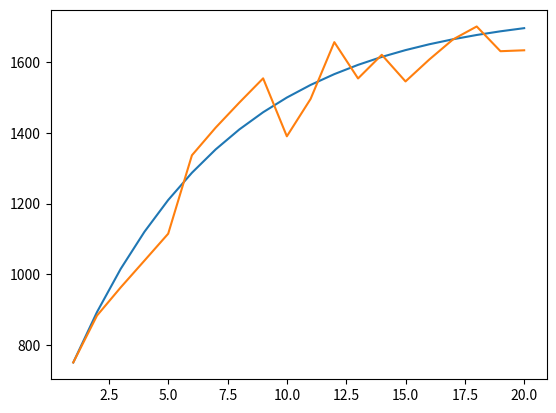

The matplotlib source for this figure:
'''
Defining demand for multi-story parking garage

[redacted]
[redacted]
'''

import math
import numpy as np
import pandas as pd
import matplotlib.pyplot as plt
import typing

## SEED ##
seed_number = 69

# Parameters
time_lifespan = 20  # years
time_arr = np.array(range(time_lifespan+1))  # time array

years = list(map(str, range(time_lifespan)))  # Array of strings for np header
cost_construction = 16000  # Construction cost per parking space
cost_land = 3600000  # Annual leasing land cost
# p = 0.00# Percentage of construction cost to acquire flexibility (i.e. fatter columns). Note that this is set to 0 to determine how much the flexibility is worth. The real value can be found by subracting the acquiistion cost from the NPV for a particular design.
cost_ops = 2000  # Operating cost per parking space

growth_factor = 0.10  # Growth in construction cost per floor above two floors
space_initial = 200  # Initial number of parking space per floor
price = 10000  # Price per parking space
rate_discount = 0.12  # Discount rate
floor_min = 2  # Minimum number of floors built
floor_max = 9  # Maximum number of floors built

# Demand Variables

demand_1 = 750  # Projected year 1 demand
demand_10 = 750  # additional demand by year 10
demand_final = 250  # additional demand after year 10

# Stochastic demand variables

off_D0 = 0.1  # Realised demand in yr 1 within "x" perccentage of demand projection
off_D10 = 0.1  # Additional demand by year 10 within "x" percentage of demand projection
# Additional demand after year 10 within "x" percentage of demand projection
off_Dfinal = 0.1
# Annual volatility of demand growth within "x" percentage of growth projection
volatility = 0.1


def cost_initial(floor_initial: int) -> float:
    """ initial cost of the garage @ time = 0
    cost remains at this value for the rigid design, use exp_cost for flexible design

    Args:
        floor_initial (int): floors @ time 0

    Returns:
        float: cost of infrastructure
    """
    return cost_construction * space_initial * ((((1 + growth_factor) ** (floor_initial - 1) - (1 + growth_factor)) / growth_factor)) + (2 * space_initial * cost_construction) if floor_initial > 2 else floor_initial * space_initial * cost_construction


def demand_deterministic(time_arr: np.array) -> np.array:
    # Parameter for demand model showing difference between initial and final demand values
    alpha = demand_10 + demand_final
    # Parameter for demand model showing growth speed of demand curve
    beta = -np.log(demand_final / alpha) / (time_lifespan / 2 - 1)
    return demand_1 + demand_10 + demand_final - alpha * np.exp(-beta * (time_arr - 1))


plt.figure()
print(demand_deterministic(time_arr))

plt.plot(time_arr[1:], demand_deterministic(time_arr[1:]))


def demand_stochastic(time_arr: np.array) -> np.array:
    # set constant seed for simulations to for standardized comparison
    np.random.seed(seed_number)
    rD0 = round((1 - off_D0) * demand_1 + np.random.rand() *
                2 * off_D0 * demand_1)  # Realised demand in year 0

    rD10 = round((1 - off_D10) * demand_10 + np.random.rand() * 2 *
                 off_D10 * demand_10)  # Realised additional demand by year 10

    rDf = round((1 - off_Dfinal) * demand_final + np.random.rand() * 2 *
                off_Dfinal * demand_final)  # Realised additional demand after year 10

    # Parameter for demand model showing difference between initial and final demand values
    alpha_stoc = rD10 + rDf

    # Parameter for demand model showing growth speed of demand curve
    beta_stoc = -np.log(rDf / alpha_stoc) / (time_lifespan / 2 - 1)

    D_stoc1 = (rD0 + rD10 + rDf - alpha_stoc *
               np.exp(-beta_stoc * (time_arr - 1)))  # projected demand vector

    # projected demand vector shifted by one period to right
    D_stoc2 = rD0 + rD10 + rDf - alpha_stoc * \
        np.exp(-beta_stoc * (time_arr - 2))
    D_g_proj = D_stoc1 / D_stoc2 - 1
    R_g = D_g_proj - volatility + \
        np.random.rand(len(time_arr)) * 2 * volatility

    return np.multiply(D_stoc2, (1 + R_g))


print(demand_stochastic(time_arr))

plt.plot(time_arr[1:], demand_stochastic(time_arr[1:]))
plt.show()
